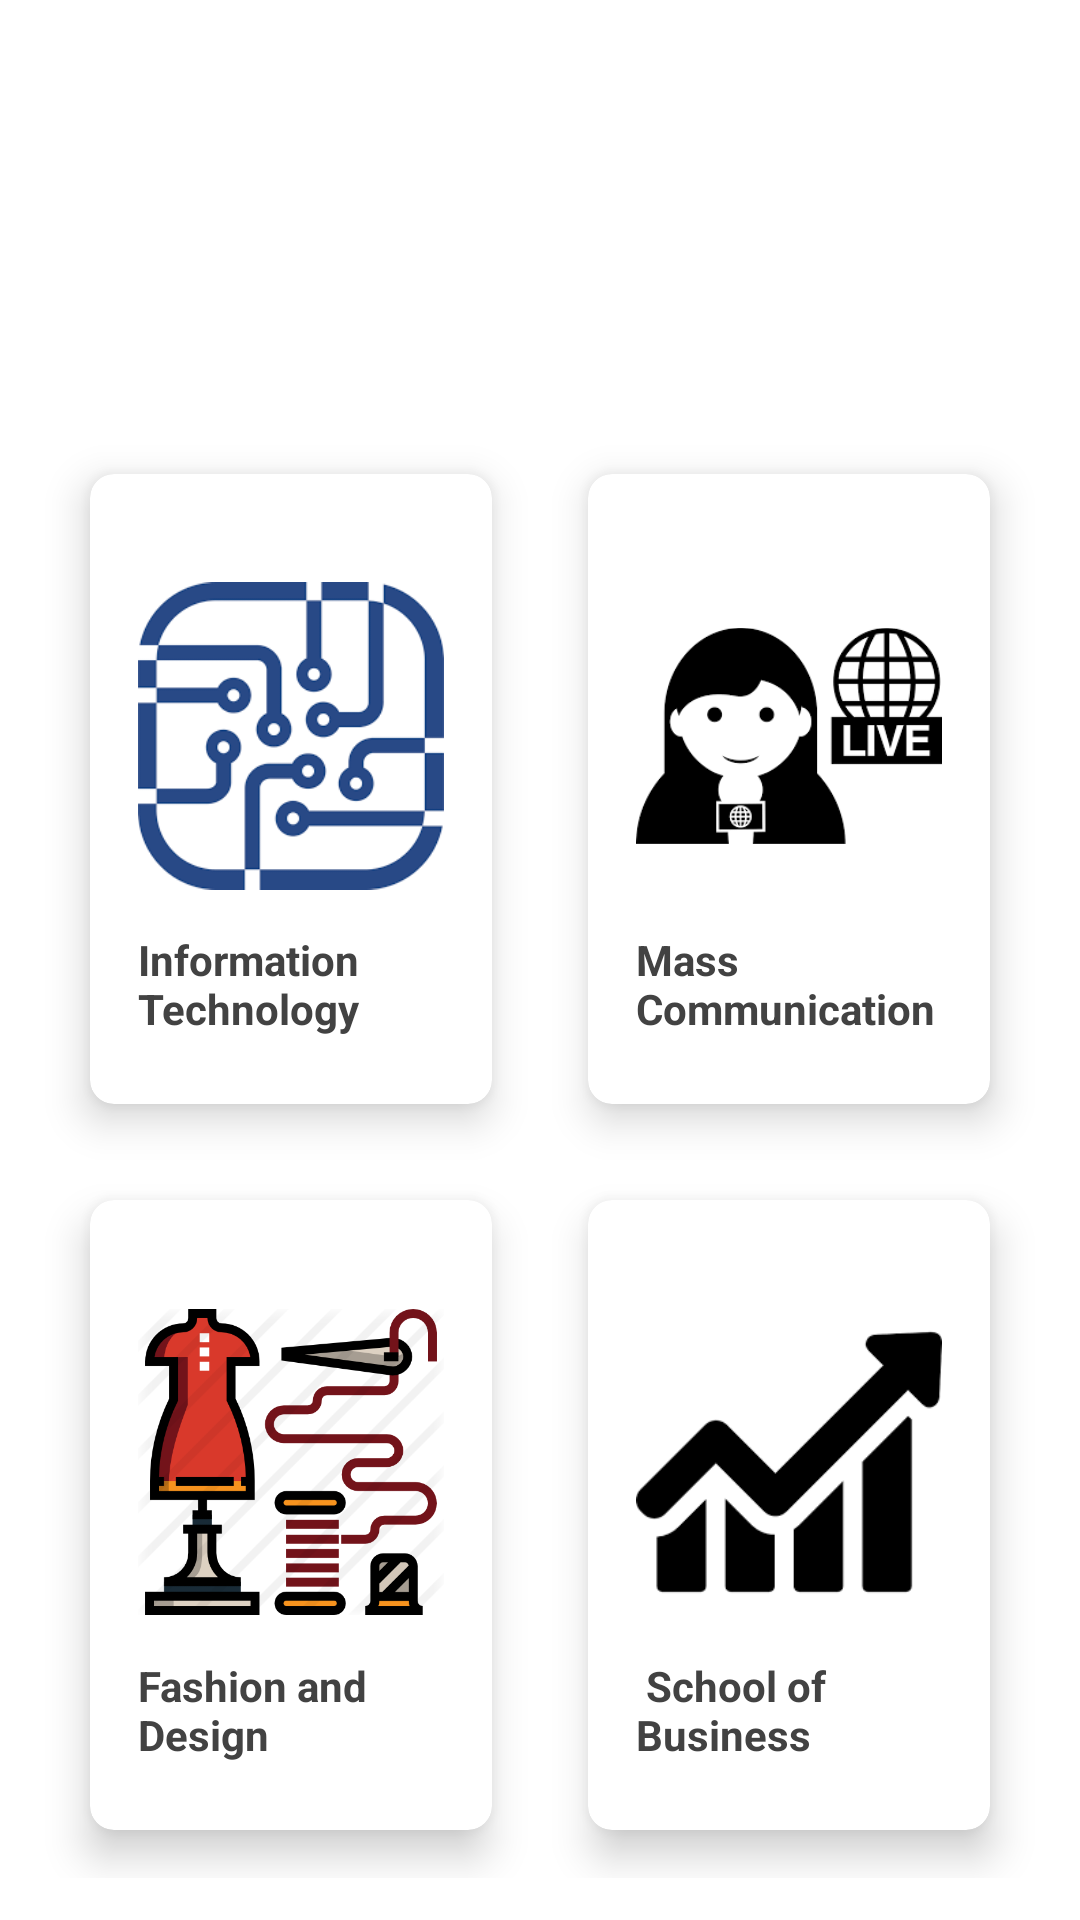

Android layout source for this screen:
<!-- AndroidManifest.xml: application theme AppTheme -->
<!-- res/layout/activity_dash_board.xml -->
<?xml version="1.0" encoding="utf-8"?>
<LinearLayout xmlns:android="http://schemas.android.com/apk/res/android"
    xmlns:app="http://schemas.android.com/apk/res-auto"
    xmlns:tools="http://schemas.android.com/tools"
    android:layout_width="match_parent"
    android:layout_height="match_parent"
    android:background="@drawable/pqbg"
    android:orientation="vertical"
    android:weightSum="10"
    tools:context=".dashBoards.DashBoard">


    <RelativeLayout
        android:id="@+id/textGrid"
        android:layout_width="match_parent"
        android:layout_height="0dp"
        android:layout_weight="2">

        <TextView
            android:layout_width="wrap_content"
            android:layout_height="wrap_content"
            android:layout_centerInParent="true"
            android:text="MY DASHBOARD"
            android:textColor="@color/white"
            android:textSize="34sp" />


    </RelativeLayout>


    <GridLayout
        android:layout_width="match_parent"
        android:layout_height="0dp"
        android:layout_weight="8"
        android:alignmentMode="alignMargins"
        android:columnCount="2"
        android:columnOrderPreserved="false"
        android:padding="14dp"
        android:rowCount="2">

        
        
        <androidx.cardview.widget.CardView
            android:layout_width="0dp"
            android:layout_height="0dp"
            android:layout_columnWeight="1"
            android:layout_rowWeight="1"
            android:layout_marginBottom="16dp"
            android:layout_marginLeft="16dp"
            android:layout_marginRight="16dp"
            android:layout_marginTop="16dp"
            app:cardElevation="8dp"
            app:cardCornerRadius="8dp"
            >

            <LinearLayout

                android:layout_gravity="center_horizontal|center_vertical"
                android:layout_margin="16dp"
                android:orientation="vertical"
                android:layout_width="wrap_content"
                android:layout_height="wrap_content">

                <ImageView
                    android:id="@+id/itLogo"
                    android:src="@drawable/itlogo"
                    android:layout_gravity="center_horizontal"
                    android:layout_width="wrap_content"
                    android:layout_height="130dp"/>

                <TextView
                    android:textSize="14sp"
                    android:textColor="@color/cardview_dark_background"
                    android:textStyle="bold"

                    android:textAlignment="center"
                    android:layout_width="wrap_content"
                    android:layout_height="wrap_content"
                    android:text="Information Technology"/>

            </LinearLayout>
        </androidx.cardview.widget.CardView>
        
        
        <androidx.cardview.widget.CardView
            android:layout_width="0dp"
            android:layout_height="0dp"
            android:layout_columnWeight="1"
            android:layout_rowWeight="1"
            android:layout_marginBottom="16dp"
            android:layout_marginLeft="16dp"
            android:layout_marginRight="16dp"
            android:layout_marginTop="16dp"
            app:cardElevation="8dp"
            app:cardCornerRadius="8dp"
            >

            <LinearLayout
                android:layout_gravity="center_horizontal|center_vertical"
                android:layout_margin="16dp"
                android:orientation="vertical"
                android:layout_width="wrap_content"
                android:layout_height="wrap_content">

                <ImageView
                    android:id="@+id/massLogo"
                    android:src="@drawable/mascomlogo"
                    android:layout_gravity="center_horizontal"
                    android:layout_width="wrap_content"
                    android:layout_height="130dp"/>

                <TextView
                    android:textSize="14sp"
                    android:textColor="@color/cardview_dark_background"
                    android:textStyle="bold"

                    android:textAlignment="center"
                    android:layout_width="wrap_content"
                    android:layout_height="wrap_content"
                    android:text="Mass Communication"/>

            </LinearLayout>
        </androidx.cardview.widget.CardView>

        
        
        <androidx.cardview.widget.CardView
            android:layout_width="0dp"
            android:layout_height="0dp"
            android:layout_columnWeight="1"
            android:layout_rowWeight="1"
            android:layout_marginBottom="16dp"
            android:layout_marginLeft="16dp"
            android:layout_marginRight="16dp"
            android:layout_marginTop="16dp"
            app:cardElevation="8dp"
            app:cardCornerRadius="8dp"
            >

            <LinearLayout
                android:layout_gravity="center_horizontal|center_vertical"
                android:layout_margin="16dp"
                android:orientation="vertical"
                android:layout_width="wrap_content"
                android:layout_height="wrap_content">

                <ImageView
                    android:id="@+id/fashionLogo"
                    android:layout_width="wrap_content"
                    android:layout_height="130dp"
                    android:layout_gravity="center_horizontal"
                    android:src="@drawable/fnd"
                    />

                <TextView
                    android:layout_width="wrap_content"
                    android:layout_height="wrap_content"
                    android:text="Fashion and Design"

                    android:textAlignment="center"
                    android:textColor="@color/cardview_dark_background"
                    android:textSize="14sp"
                    android:textStyle="bold" />

            </LinearLayout>
        </androidx.cardview.widget.CardView>
        
        
        <androidx.cardview.widget.CardView
            android:layout_width="0dp"
            android:layout_height="0dp"
            android:layout_columnWeight="1"
            android:layout_rowWeight="1"
            android:layout_marginBottom="16dp"
            android:layout_marginLeft="16dp"
            android:layout_marginRight="16dp"
            android:layout_marginTop="16dp"
            app:cardElevation="8dp"
            app:cardCornerRadius="8dp"
            >

            <LinearLayout
                android:layout_gravity="center_horizontal|center_vertical"
                android:layout_margin="16dp"
                android:orientation="vertical"
                android:layout_width="wrap_content"
                android:layout_height="wrap_content">

                <ImageView
                    android:id="@+id/businessLogo"
                    android:layout_width="wrap_content"
                    android:layout_height="130dp"
                    android:layout_gravity="center_horizontal"
                    android:src="@drawable/bzlogo"
                    />

                <TextView
                    android:layout_width="wrap_content"
                    android:layout_height="wrap_content"
                    android:text=" School of Business"

                    android:textAlignment="center"
                    android:textColor="@color/cardview_dark_background"
                    android:textSize="14sp"
                    android:textStyle="bold" />

            </LinearLayout>
        </androidx.cardview.widget.CardView>




    </GridLayout>



</LinearLayout>
<!-- resources referenced by this layout -->
<resources>
  <!-- drawable bzlogo: png bitmap (drawable, 2148 bytes) -->
  <!-- drawable fnd: png bitmap (drawable, 37934 bytes) -->
  <!-- drawable itlogo: png bitmap (drawable, 5045 bytes) -->
  <!-- drawable mascomlogo: png bitmap (drawable, 4743 bytes) -->
  <style name="AppTheme" parent="Theme.MaterialComponents.Light.NoActionBar">
          
          <item name="colorPrimary">@color/primary</item>
          <item name="colorPrimaryDark">@color/primary_dark</item>
          <item name="colorAccent">@color/accent</item>
          <item name="textAppearanceButton">@style/TextAppearance.App.Button</item>
          <item name="shapeAppearanceSmallComponent">@style/ShapeAppearance.App.SmallComponent</item>
      </style>
  <color name="primary">#3F51B5</color>
  <color name="primary_dark">#303F9F</color>
  <color name="accent">#FF9800</color>
  <style name="TextAppearance.App.Button" parent="TextAppearance.MaterialComponents.Button">
          <item name="fontFamily">@font/opensansregular</item>
          <item name="android:fontFamily">@font/opensansregular</item>
      </style>
  <style name="ShapeAppearance.App.SmallComponent" parent="ShapeAppearance.MaterialComponents.SmallComponent">
          <item name="cornerFamily">cut</item>
          <item name="cornerSize">4dp</item>
      </style>
  <!-- not gathered from this repository: default colours our renderer supplied (Android Studio template values) -->
  <color name="white">#FFFFFFFF</color>
</resources>
